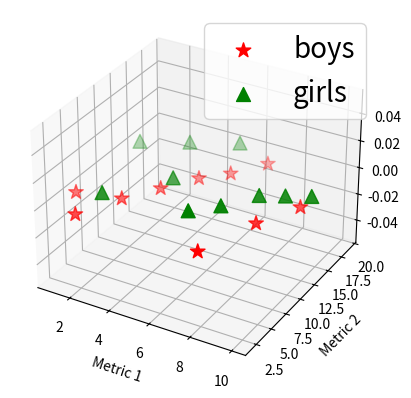

Generate this figure with matplotlib:
#######################
#
# workshop_scatter_example.py
#
######################

import matplotlib.pyplot as plt
from numpy.random import random
from mpl_toolkits.mplot3d import Axes3D

def workshop_scatter_example():
    list1 = [1, 2, 3, 4, 5, 6, 7, 8, 9, 10]  # some data
    list2 = [5, 2, 6, 9, 12, 14, 17, 2, 8, 12]  # some other data
    list3 = [15, 6, 17, 11, 19, 7, 9, 12, 13, 14]
    print(len(list1), len(list2))  # debug test
    
    plt.figure()  # set figure environment
    plt.subplot(111, projection='3d')
    plt.scatter(list1[:], list2[:], c='r', marker='*', s= 120, label='boys')  # plot basic scatter
    plt.scatter(list1[:], list3[:], c='g', marker='^', s= 100, label='girls')  # plot basic scatter
    plt.xlabel('Metric 1')  # label x and y axes
    plt.ylabel('Metric 2')
    plt.legend(fontsize=20, loc= 'best')
    plt.show()  # display

if __name__ == "__main__":       # This statement makes sure that the code is only
    workshop_scatter_example()   # executed if it is run from command line (run as main).
                                 # Not when it is imported by another module
